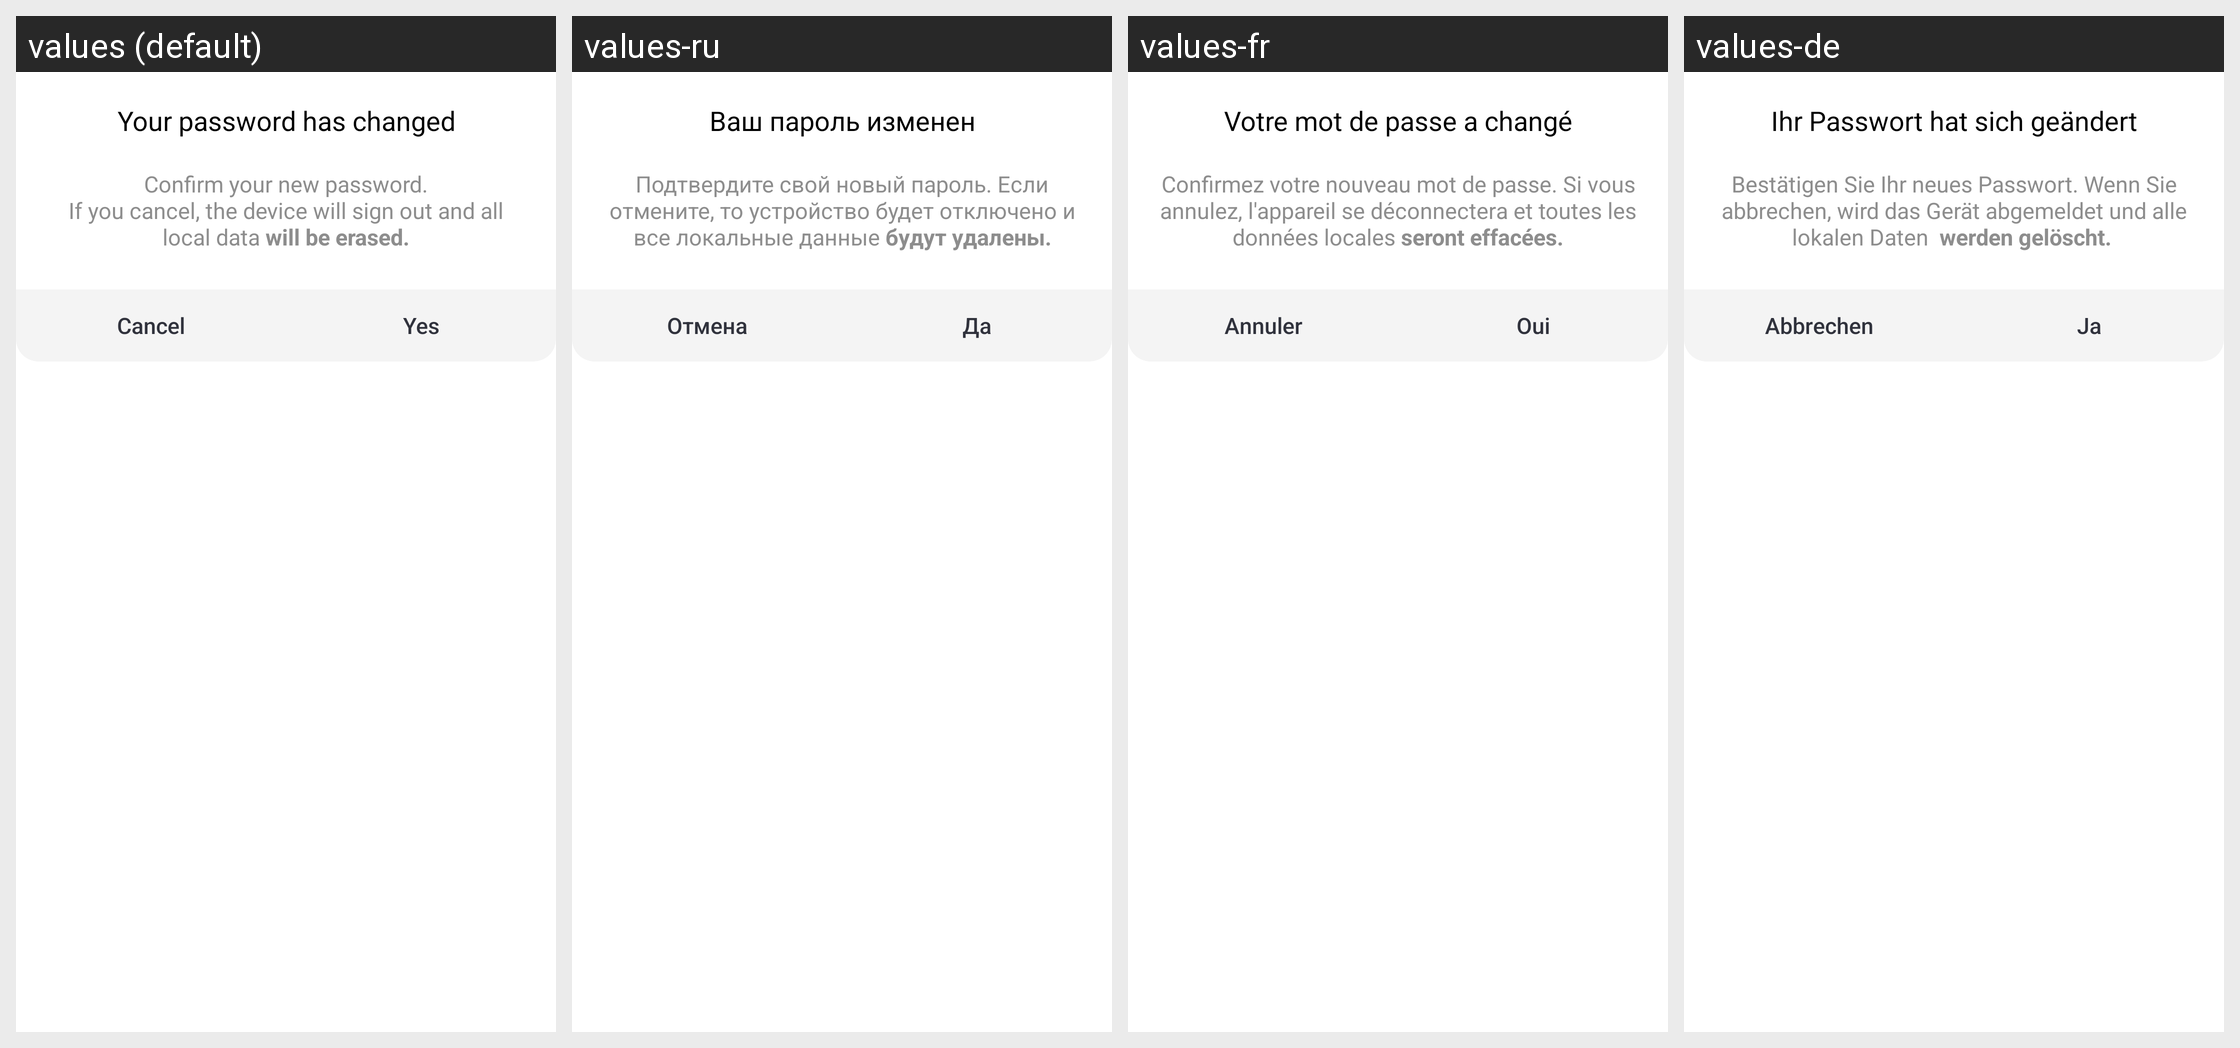

Translations of the strings shown on this Android screen, per locale in the grid:
Android screen res/layout/general_confirmation_dialog.xml rendered under 4 locales, left to right: values (default), values-ru, values-fr, values-de. Device: Nexus 5 (rendered at 1080×1920; each locale shown at half size, 540×960, under a caption strip naming it); theme AppTheme.
Other locales in the repository, not shown: values-es.
Strings drawn on this screen, with the default value and each locale's value (text and hints the layout hard-codes, and strings that could not be matched under every locale, appear in the picture but are not listed):

title_remote_change_password
  values: Your password has changed
  values-ru: Ваш пароль изменен
  values-fr: Votre mot de passe a changé
  values-de: Ihr Passwort hat sich geändert

cancel
  values: Cancel
  values-ru: Отмена
  values-fr: Annuler
  values-de: Abbrechen

yes
  values: Yes
  values-ru: Да
  values-fr: Oui
  values-de: Ja
